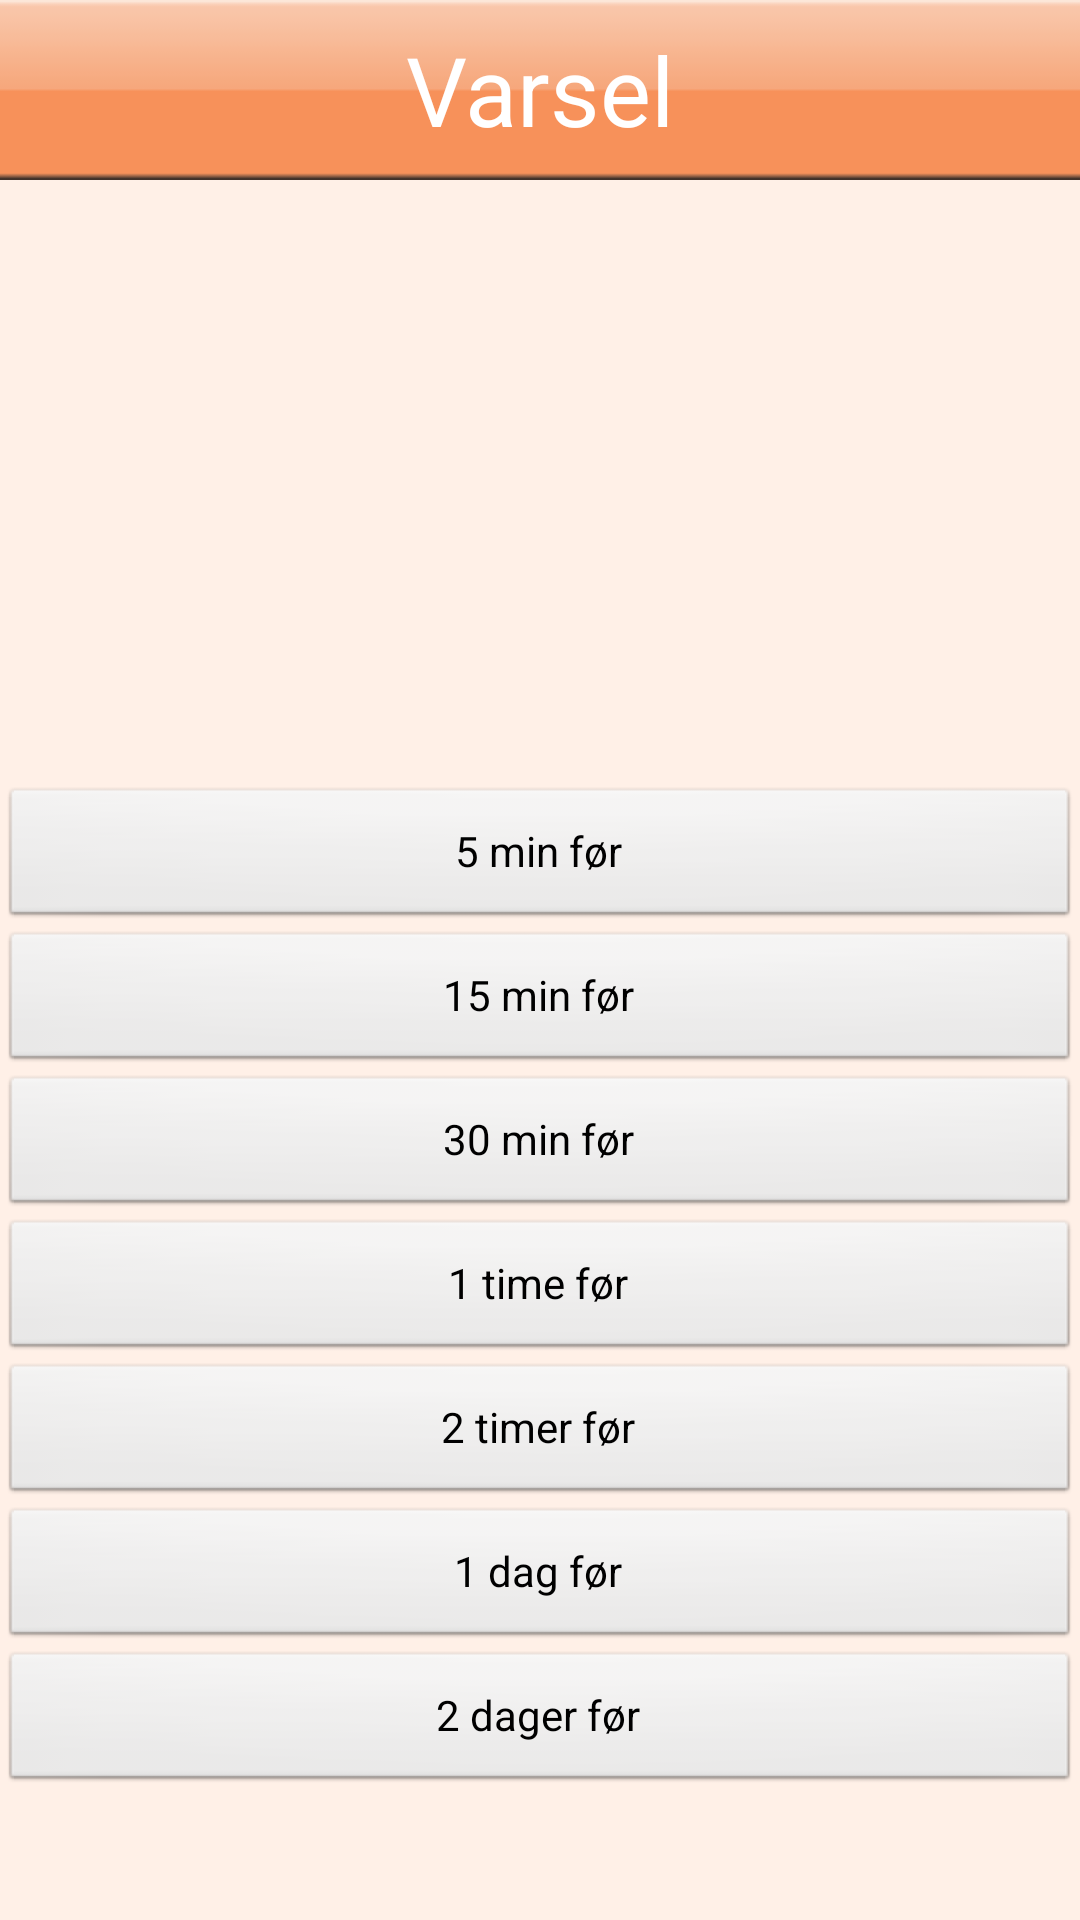

Android layout source for this screen:
<!-- AndroidManifest.xml: application theme android:Theme.NoTitleBar -->
<!-- res/layout/workout_alert.xml -->
<?xml version="1.0" encoding="utf-8"?>
<RelativeLayout xmlns:android="http://schemas.android.com/apk/res/android"
    android:orientation="vertical"
    android:layout_width="fill_parent"
    android:layout_height="fill_parent"
    android:weightSum="1" android:id="@+id/toplayout" android:background="@color/plan_background">
    <RelativeLayout android:id="@+id/header_layout" android:layout_width="wrap_content" android:layout_alignParentTop="true" android:layout_alignParentRight="true" android:layout_alignParentLeft="true" android:layout_height="60dp" android:background="@drawable/orange_bar">
		<TextView android:textAppearance="?android:attr/textAppearanceLarge" android:id="@+id/textView1" android:layout_width="wrap_content" android:text="Varsel" android:layout_height="wrap_content" android:layout_centerVertical="true" android:layout_centerHorizontal="true" android:textColor="@color/white" android:textSize="32sp"></TextView>
    </RelativeLayout>
    <LinearLayout android:layout_height="wrap_content" android:layout_width="fill_parent" android:orientation="vertical" android:id="@+id/linearLayout1" android:layout_alignParentBottom="true" android:layout_alignParentLeft="true" android:layout_marginBottom="42dp">
        <Button android:layout_width="fill_parent" android:layout_height="wrap_content" android:id="@+id/alertSelectButton1" android:text="5 min før" android:onClick="alertSelectClick"></Button>
        <Button android:layout_width="fill_parent" android:layout_height="wrap_content" android:id="@+id/alertSelectButton2" android:text="15 min før" android:onClick="alertSelectClick"></Button>
        <Button android:layout_width="fill_parent" android:layout_height="wrap_content" android:id="@+id/alertSelectButton3" android:text="30 min før" android:onClick="alertSelectClick"></Button>
        <Button android:layout_width="fill_parent" android:layout_height="wrap_content" android:id="@+id/alertSelectButton4" android:text="1 time før" android:onClick="alertSelectClick"></Button>
        <Button android:layout_width="fill_parent" android:layout_height="wrap_content" android:id="@+id/alertSelectButton5" android:text="2 timer før" android:onClick="alertSelectClick"></Button>
        <Button android:layout_width="fill_parent" android:layout_height="wrap_content" android:id="@+id/alertSelectButton6" android:text="1 dag før" android:onClick="alertSelectClick"></Button>
        <Button android:layout_width="fill_parent" android:layout_height="wrap_content" android:id="@+id/alertSelectButton7" android:text="2 dager før" android:onClick="alertSelectClick"></Button>
    </LinearLayout>
</RelativeLayout>
<!-- resources referenced by this layout -->
<resources>
  <color name="plan_background">#fff0e7</color>
  <color name="white">#ffffff</color>
  <!-- drawable orange_bar: png bitmap (drawable, 1221 bytes) -->
</resources>
